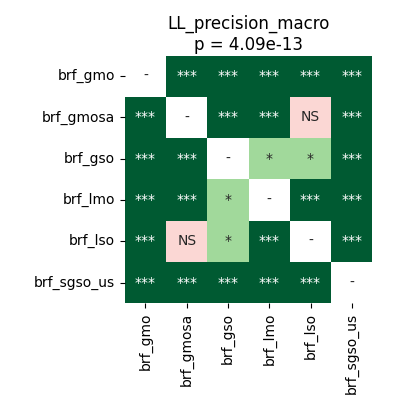

The data file committed next to this chart (first rows):
	brf_gmo	brf_gmosa	brf_gso	brf_lmo	brf_lso	brf_sgso_us
brf_gmo	1.0	3.814697265625e-05	3.814697265625e-05	3.814697265625e-05	3.814697265625e-05	3.814697265625e-05
brf_gmosa	3.814697265625e-05	1.0	3.814697265625e-05	3.814697265625e-05	0.0654	3.814697265625e-05
brf_gso	3.814697265625e-05	3.814697265625e-05	1.0	0.04139	0.04139	3.814697265625e-05
brf_lmo	3.814697265625e-05	3.814697265625e-05	0.04139	1.0	3.814697265625e-05	3.814697265625e-05
brf_lso	3.814697265625e-05	0.0654	0.04139	3.814697265625e-05	1.0	3.814697265625e-05
brf_sgso_us	3.814697265625e-05	3.814697265625e-05	3.814697265625e-05	3.814697265625e-05	3.814697265625e-05	1.0
